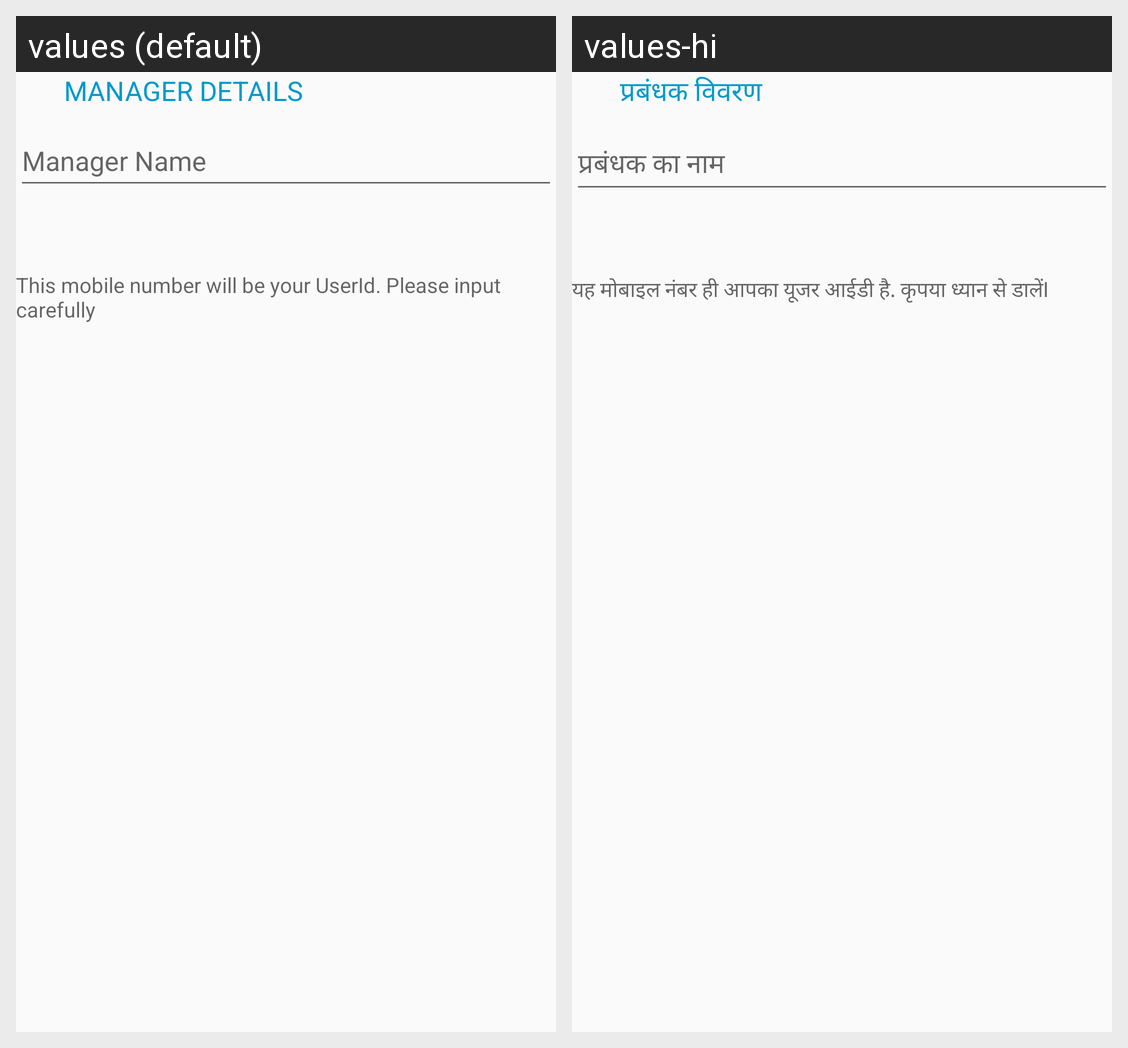

Translations of the strings shown on this Android screen, per locale in the grid:
Android screen res/layout/rest_manager_details.xml rendered under 2 locales, left to right: values (default), values-hi. Device: Nexus 5 (rendered at 1080×1920; each locale shown at half size, 540×960, under a caption strip naming it); theme AppTheme.
Strings drawn on this screen, with the default value and each locale's value (text and hints the layout hard-codes, and strings that could not be matched under every locale, appear in the picture but are not listed):

manager_details
  values: MANAGER DETAILS
  values-hi: प्रबंधक विवरण

name_of_manager
  values: Manager Name
  values-hi: प्रबंधक का नाम

mobile_number_instruction
  values: This mobile number will be your UserId. Please input carefully
  values-hi: यह मोबाइल नंबर ही आपका यूजर आईडी है. कृपया ध्यान से डालेंI
